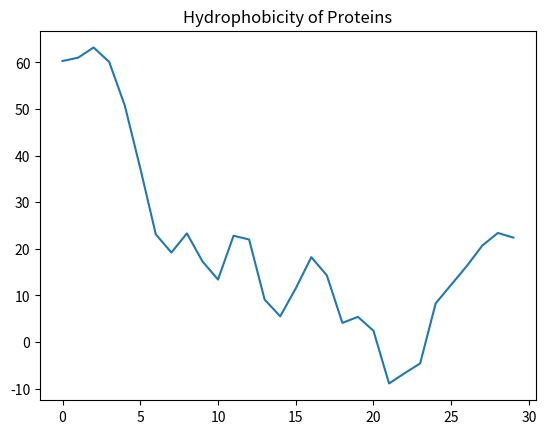

The script that saved this image:
from matplotlib import pyplot as pyp

GES_SCALE = {'F': -3.7, 'M': -3.4, 'I': -3.1, 'L': -2.8, 'V': -2.6,
             'C': -2.0, 'W': -1.9, 'A': -1.6, 'T': -1.2, 'G': -1.0,
             'S': -0.6, 'P': 0.2, 'Y': 0.7, 'H': 3.0, 'Q': 4.1,
             'N': 4.8, 'E': 8.2, 'K': 8.8, 'D': 9.2, 'R': 12.3}

seq = "WMRRRRQQQQTTDHTWPEWPECFSNNFCSLIPARKKYYAA"


def hydrophobicitySearch(seq, scale, winSize=10):
    """
    Scan a protein sequence for hydrophobic regions using the GES
    hydrophobicity scale.
    :param seq:
    :param scale:
    :param winSize:
    :return:
    """
    score = None
    scoreList = []
    hydroValues = []

    for i in range(len(seq) - winSize):
        j = i + winSize

        if score is None:
            score = 0
            for k in range(i, j):
                score += scale[seq[k]]

        else:
            score += scale[seq[j - 1]]
            score -= scale[seq[i - 1]]

        scoreList.append(score)

    return scoreList


hydroResult = hydrophobicitySearch(seq, GES_SCALE)
print(hydroResult)

pyp.title("Hydrophobicity of Proteins")
pyp.plot(hydroResult)
pyp.show()
